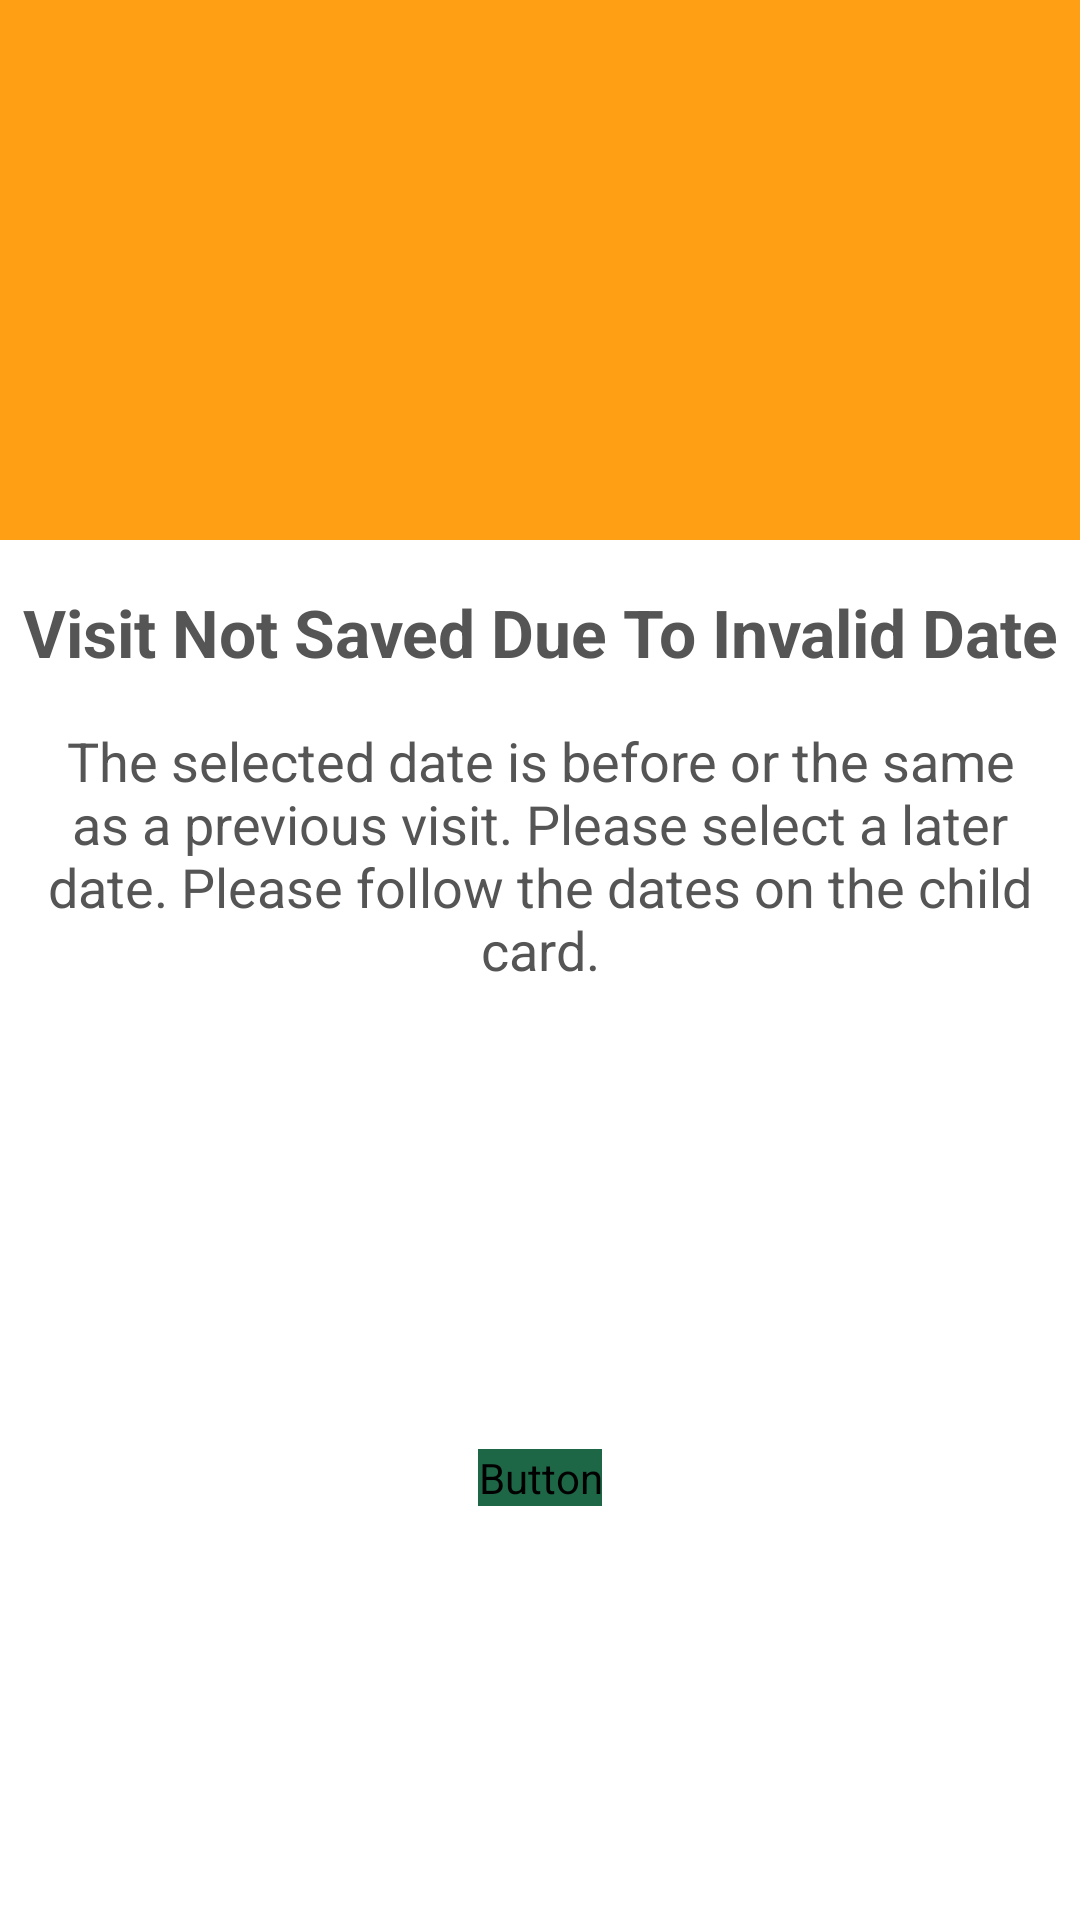

Android layout source for this screen:
<!-- AndroidManifest.xml: application theme AppTheme -->
<!-- res/layout/dialog_past_visit_date_error.xml -->
<?xml version="1.0" encoding="utf-8"?>
<layout xmlns:android="http://schemas.android.com/apk/res/android"
    xmlns:app="http://schemas.android.com/apk/res-auto">

    <androidx.constraintlayout.widget.ConstraintLayout
        android:layout_width="match_parent"
        android:layout_height="wrap_content">

        <FrameLayout
            android:id="@+id/frameLayout"
            android:layout_width="0dp"
            android:layout_height="wrap_content"
            android:background="@color/alertLight"
            app:layout_constraintEnd_toEndOf="parent"
            app:layout_constraintStart_toStartOf="parent"
            app:layout_constraintTop_toTopOf="parent">

            <ImageView
                android:id="@+id/imageView_error"
                android:layout_width="match_parent"
                android:layout_height="120dp"
                android:layout_marginTop="30dp"
                android:layout_marginBottom="30dp"
                android:gravity="center"
                android:scaleType="fitCenter"
                android:src="@drawable/ic_checkmark_alert"
                app:tint="@color/colorTextOnPrimary" />
        </FrameLayout>

        <TextView
            android:id="@+id/textView_error_title"
            android:layout_width="wrap_content"
            android:layout_height="wrap_content"
            android:layout_marginStart="16dp"
            android:layout_marginTop="16dp"
            android:layout_marginEnd="16dp"
            android:gravity="center_horizontal"
            android:text="@string/past_visit_date_error_title"
            android:textAppearance="@style/PopupTitle"
            app:layout_constraintEnd_toEndOf="parent"
            app:layout_constraintStart_toStartOf="parent"
            app:layout_constraintTop_toBottomOf="@+id/frameLayout" />

        <TextView
            android:id="@+id/textView_error_description"
            android:layout_width="0dp"
            android:layout_height="wrap_content"
            android:layout_marginStart="16dp"
            android:layout_marginTop="16dp"
            android:layout_marginEnd="16dp"
            android:text="@string/past_visit_date_error_message"
            android:textAlignment="center"
            android:textAppearance="@style/GeneralText"
            app:layout_constraintEnd_toEndOf="parent"
            app:layout_constraintHorizontal_bias="0.5"
            app:layout_constraintStart_toStartOf="parent"
            app:layout_constraintTop_toBottomOf="@+id/textView_error_title" />

        <Button
            android:id="@+id/btn_ok"
            android:layout_width="wrap_content"
            android:layout_height="wrap_content"
            android:layout_marginTop="32dp"
            android:layout_marginBottom="16dp"
            android:backgroundTint="@color/colorPrimary"
            android:textAppearance="@style/ButtonTextStyling"
            android:text="@string/past_visit_date_ok"
            android:textColor="@color/colorTextOnSecondary"
            app:layout_constraintBottom_toBottomOf="parent"
            app:layout_constraintEnd_toEndOf="parent"
            app:layout_constraintStart_toStartOf="parent"
            app:layout_constraintTop_toBottomOf="@+id/textView_error_description" />

    </androidx.constraintlayout.widget.ConstraintLayout>

</layout>
<!-- resources referenced by this layout -->
<resources>
  <color name="alertLight">#FFA014</color>
  <color name="colorPrimary">#1E6746</color>
  <color name="colorTextOnPrimary">#ffffff</color>
  <color name="colorTextOnSecondary">#fafafa</color>
  <string name="past_visit_date_error_message">The selected date is before or the same as a previous visit. Please select a later date. Please follow the dates on the child card.</string>
  <string name="past_visit_date_error_title">Visit Not Saved Due To Invalid Date</string>
  <string name="past_visit_date_ok">Okay</string>
  <style name="ButtonTextStyling">
          <item name="android:textSize">15sp</item>
          <item name="android:fontFamily">@android/roboto</item>
          <item name="android:textAllCaps">true</item>
      </style>
  <style name="GeneralText">
          <item name="android:textSize">18sp</item>
          <item name="android:textColor">@color/colorTextOnLight</item>
      </style>
  <style name="PopupTitle">
          <item name="android:textSize">22sp</item>
          <item name="android:textColor">@color/colorTextOnLight</item>
          <item name="android:textStyle">bold</item>
      </style>
  <style name="AppTheme" parent="Theme.MaterialComponents.Light.DarkActionBar">
          <item name="colorPrimary">@color/colorPrimary</item>
          <item name="colorPrimaryDark">@color/colorPrimaryDark</item>
          <item name="colorAccent">@color/colorAccent</item>
          <item name="colorSecondary">@color/colorSecondary</item>
      </style>
  <color name="colorTextOnLight">#555555</color>
  <color name="colorPrimaryDark">#13422d</color>
  <color name="colorAccent">#1E6746</color>
  <color name="colorSecondary">#8CC63F</color>
</resources>
